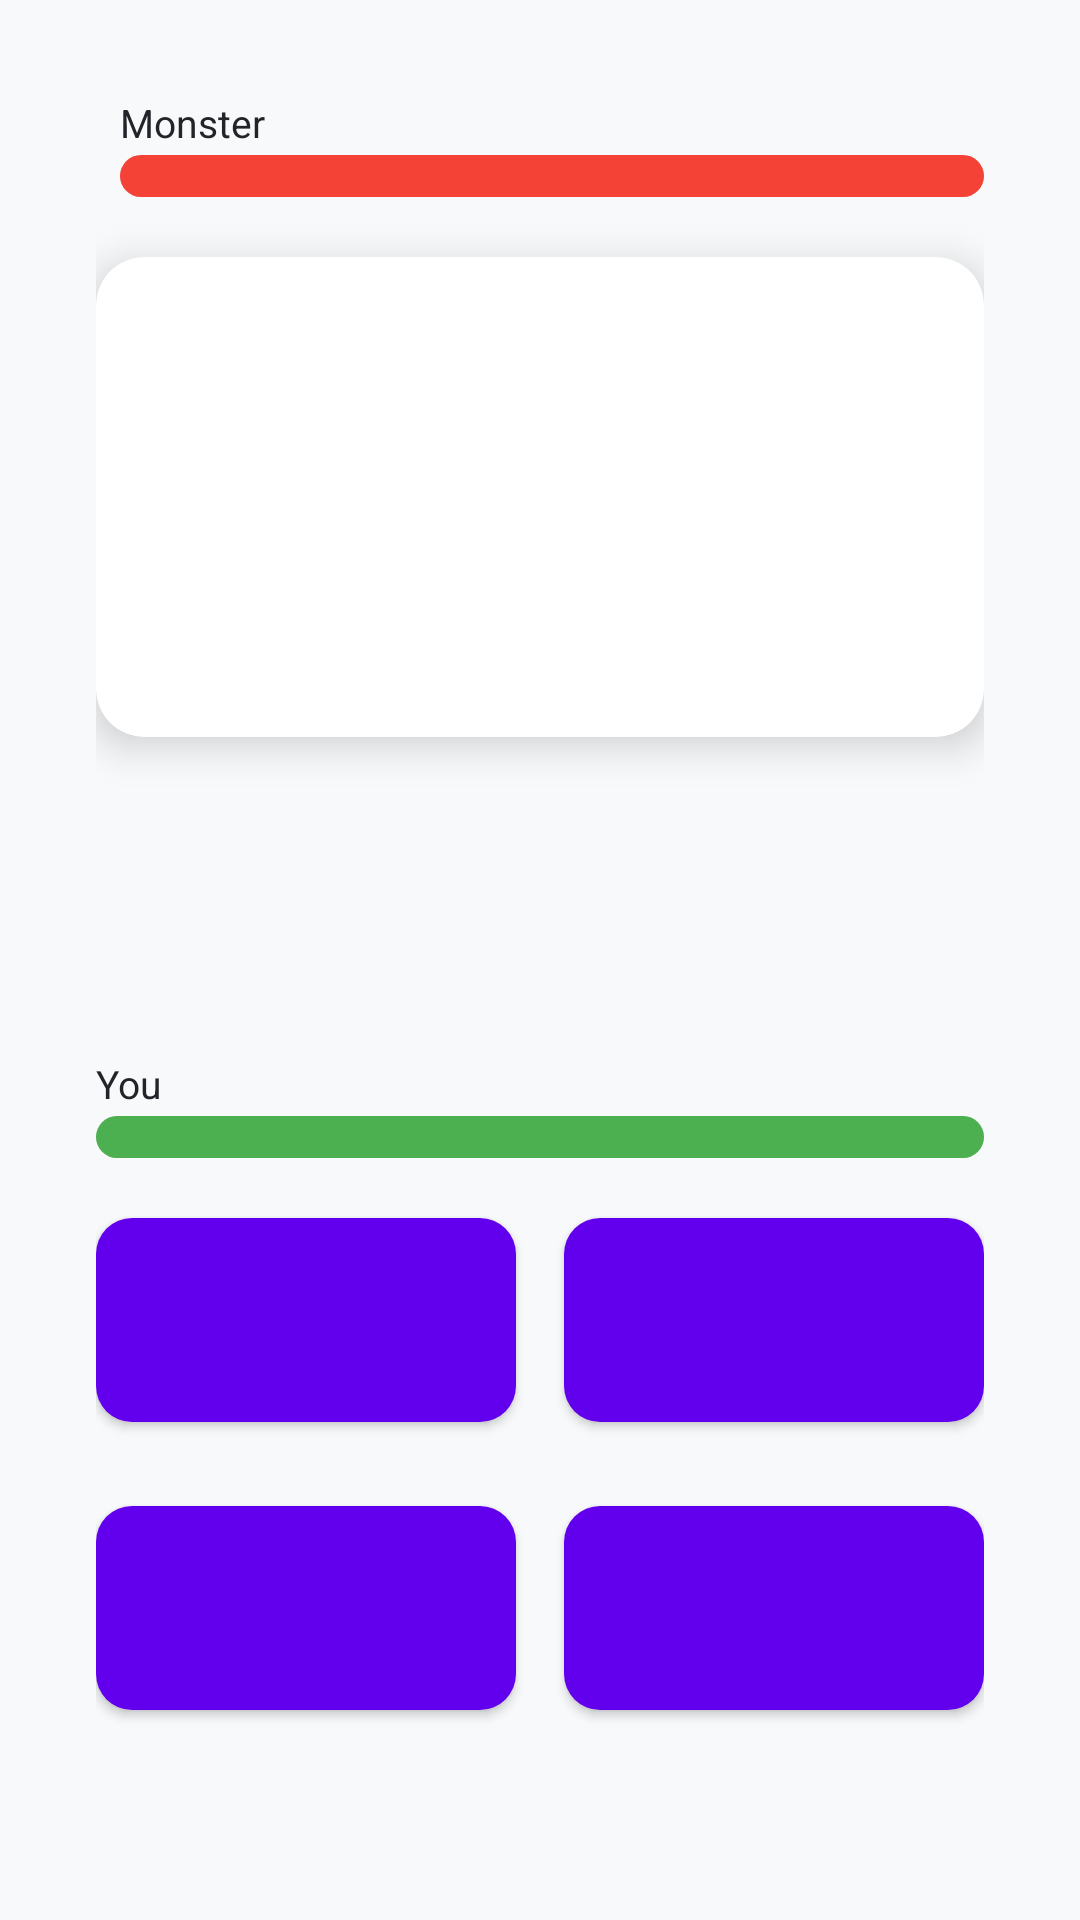

This screen was rendered from an Android layout file. Write that file and the resources it references.
<!-- AndroidManifest.xml: application theme Theme.MathWizard -->
<!-- res/layout/activity_quiz.xml -->
<?xml version="1.0" encoding="utf-8"?>
<androidx.constraintlayout.widget.ConstraintLayout xmlns:android="http://schemas.android.com/apk/res/android"
    xmlns:app="http://schemas.android.com/apk/res-auto"
    xmlns:tools="http://schemas.android.com/tools"
    android:layout_width="match_parent"
    android:layout_height="match_parent"
    android:padding="@dimen/padding_large"
    tools:context=".QuizActivity">

    
    <TextView
        android:id="@+id/tvMonsterEmoji"
        android:layout_width="wrap_content"
        android:layout_height="wrap_content"
        android:textSize="36sp"
        tools:text="👹"
        app:layout_constraintTop_toTopOf="parent"
        app:layout_constraintStart_toStartOf="parent" />

    <TextView
        android:id="@+id/tvMonsterLabel"
        android:layout_width="0dp"
        android:layout_height="wrap_content"
        android:text="@string/monster_label"
        android:textSize="13sp"
        android:textColor="@color/text_color"
        android:layout_marginStart="8dp"
        app:layout_constraintTop_toTopOf="@id/tvMonsterEmoji"
        app:layout_constraintStart_toEndOf="@id/tvMonsterEmoji"
        app:layout_constraintEnd_toStartOf="@id/tvScore" />

    <ProgressBar
        android:id="@+id/progressMonster"
        style="?android:attr/progressBarStyleHorizontal"
        android:layout_width="0dp"
        android:layout_height="14dp"
        android:max="100"
        android:progress="100"
        android:progressDrawable="@drawable/health_bar_monster"
        android:layout_marginStart="8dp"
        android:layout_marginTop="2dp"
        app:layout_constraintTop_toBottomOf="@id/tvMonsterLabel"
        app:layout_constraintStart_toEndOf="@id/tvMonsterEmoji"
        app:layout_constraintEnd_toStartOf="@id/tvScore" />

    <TextView
        android:id="@+id/tvScore"
        android:layout_width="wrap_content"
        android:layout_height="wrap_content"
        tools:text="Score: 10"
        android:textSize="15sp"
        android:textColor="@color/primary"
        android:textStyle="bold"
        app:layout_constraintTop_toTopOf="parent"
        app:layout_constraintEnd_toEndOf="parent" />

    <TextView
        android:id="@+id/tvComboText"
        android:layout_width="wrap_content"
        android:layout_height="wrap_content"
        android:textSize="14sp"
        android:textStyle="bold"
        android:textColor="@color/combo_color"
        android:visibility="invisible"
        android:layout_marginTop="4dp"
        tools:text="🔥 x2 COMBO!"
        app:layout_constraintTop_toBottomOf="@id/tvScore"
        app:layout_constraintEnd_toEndOf="parent" />

    <com.google.android.material.card.MaterialCardView
        android:id="@+id/cardQuestion"
        android:layout_width="match_parent"
        android:layout_height="160dp"
        app:cardCornerRadius="16dp"
        app:cardElevation="8dp"
        android:layout_marginTop="20dp"
        app:layout_constraintTop_toBottomOf="@id/progressMonster"
        app:layout_constraintStart_toStartOf="parent"
        app:layout_constraintEnd_toEndOf="parent">

        <TextView
            android:id="@+id/tvQuestion"
            android:layout_width="match_parent"
            android:layout_height="match_parent"
            tools:text="What is 5 + 3?"
            android:textSize="40sp"
            android:textColor="@color/text_color"
            android:textStyle="bold"
            android:gravity="center" />

    </com.google.android.material.card.MaterialCardView>

    <TextView
        android:id="@+id/tvDamagePopup"
        android:layout_width="wrap_content"
        android:layout_height="wrap_content"
        android:textSize="26sp"
        android:textStyle="bold"
        android:visibility="invisible"
        android:layout_marginTop="4dp"
        tools:text="-18"
        app:layout_constraintTop_toBottomOf="@id/cardQuestion"
        app:layout_constraintStart_toStartOf="parent"
        app:layout_constraintEnd_toEndOf="parent" />

    <com.google.android.material.button.MaterialButton
        android:id="@+id/btnAnswer1"
        android:layout_width="0dp"
        android:layout_height="80dp"
        android:layout_marginEnd="8dp"
        android:layout_marginBottom="16dp"
        tools:text="8"
        android:textSize="@dimen/text_medium"
        app:cornerRadius="@dimen/button_corner_radius"
        app:layout_constraintBottom_toTopOf="@id/btnAnswer3"
        app:layout_constraintStart_toStartOf="parent"
        app:layout_constraintEnd_toStartOf="@id/btnAnswer2" />

    <com.google.android.material.button.MaterialButton
        android:id="@+id/btnAnswer2"
        android:layout_width="0dp"
        android:layout_height="80dp"
        android:layout_marginStart="8dp"
        android:layout_marginBottom="16dp"
        tools:text="15"
        android:textSize="@dimen/text_medium"
        app:cornerRadius="@dimen/button_corner_radius"
        app:layout_constraintBottom_toTopOf="@id/btnAnswer4"
        app:layout_constraintStart_toEndOf="@id/btnAnswer1"
        app:layout_constraintEnd_toEndOf="parent" />

    <com.google.android.material.button.MaterialButton
        android:id="@+id/btnAnswer3"
        android:layout_width="0dp"
        android:layout_height="80dp"
        android:layout_marginEnd="8dp"
        android:layout_marginBottom="32dp"
        tools:text="2"
        android:textSize="@dimen/text_medium"
        app:cornerRadius="@dimen/button_corner_radius"
        app:layout_constraintBottom_toBottomOf="parent"
        app:layout_constraintStart_toStartOf="parent"
        app:layout_constraintEnd_toStartOf="@id/btnAnswer4" />

    <com.google.android.material.button.MaterialButton
        android:id="@+id/btnAnswer4"
        android:layout_width="0dp"
        android:layout_height="80dp"
        android:layout_marginStart="8dp"
        android:layout_marginBottom="32dp"
        tools:text="10"
        android:textSize="@dimen/text_medium"
        app:cornerRadius="@dimen/button_corner_radius"
        app:layout_constraintBottom_toBottomOf="parent"
        app:layout_constraintStart_toEndOf="@id/btnAnswer3"
        app:layout_constraintEnd_toEndOf="parent" />

    <TextView
        android:id="@+id/tvFeedback"
        android:layout_width="wrap_content"
        android:layout_height="wrap_content"
        android:textSize="20sp"
        android:textStyle="bold"
        android:visibility="invisible"
        android:layout_marginBottom="8dp"
        tools:text="Correct!"
        app:layout_constraintBottom_toTopOf="@id/progressPlayerRow"
        app:layout_constraintStart_toStartOf="parent"
        app:layout_constraintEnd_toEndOf="parent" />

    <TextView
        android:id="@+id/tvPlayerLabel"
        android:layout_width="wrap_content"
        android:layout_height="wrap_content"
        android:text="@string/player_label"
        android:textSize="13sp"
        android:textColor="@color/text_color"
        android:layout_marginBottom="2dp"
        app:layout_constraintBottom_toTopOf="@id/progressPlayerRow"
        app:layout_constraintStart_toStartOf="parent" />

    <FrameLayout
        android:id="@+id/progressPlayerRow"
        android:layout_width="match_parent"
        android:layout_height="wrap_content"
        android:layout_marginBottom="14dp"
        app:layout_constraintBottom_toTopOf="@id/btnAnswer1">

        <ProgressBar
            android:id="@+id/progressPlayer"
            style="?android:attr/progressBarStyleHorizontal"
            android:layout_width="match_parent"
            android:layout_height="14dp"
            android:max="100"
            android:progress="100"
            android:progressDrawable="@drawable/health_bar_player" />

    </FrameLayout>

    
    <androidx.constraintlayout.widget.ConstraintLayout
        android:id="@+id/battleResultOverlay"
        android:layout_width="0dp"
        android:layout_height="0dp"
        android:background="@color/overlay_scrim"
        android:visibility="gone"
        android:clickable="true"
        android:focusable="true"
        app:layout_constraintTop_toTopOf="parent"
        app:layout_constraintBottom_toBottomOf="parent"
        app:layout_constraintStart_toStartOf="parent"
        app:layout_constraintEnd_toEndOf="parent">

        <TextView
            android:id="@+id/tvResultEmoji"
            android:layout_width="wrap_content"
            android:layout_height="wrap_content"
            android:textSize="64sp"
            tools:text="🏆"
            app:layout_constraintTop_toTopOf="parent"
            app:layout_constraintBottom_toTopOf="@id/tvResultTitle"
            app:layout_constraintStart_toStartOf="parent"
            app:layout_constraintEnd_toEndOf="parent"
            app:layout_constraintVertical_chainStyle="packed" />

        <TextView
            android:id="@+id/tvResultTitle"
            android:layout_width="wrap_content"
            android:layout_height="wrap_content"
            android:textSize="28sp"
            android:textStyle="bold"
            android:textColor="@android:color/white"
            android:layout_marginTop="16dp"
            tools:text="Victory!"
            app:layout_constraintTop_toBottomOf="@id/tvResultEmoji"
            app:layout_constraintBottom_toTopOf="@id/tvResultSubtitle"
            app:layout_constraintStart_toStartOf="parent"
            app:layout_constraintEnd_toEndOf="parent" />

        <TextView
            android:id="@+id/tvResultSubtitle"
            android:layout_width="wrap_content"
            android:layout_height="wrap_content"
            android:textSize="16sp"
            android:textColor="@android:color/white"
            android:layout_marginTop="8dp"
            tools:text="Final Score: 120"
            app:layout_constraintTop_toBottomOf="@id/tvResultTitle"
            app:layout_constraintBottom_toTopOf="@id/btnPlayAgain"
            app:layout_constraintStart_toStartOf="parent"
            app:layout_constraintEnd_toEndOf="parent" />

        <com.google.android.material.button.MaterialButton
            android:id="@+id/btnPlayAgain"
            android:layout_width="220dp"
            android:layout_height="56dp"
            android:text="@string/play_again"
            android:layout_marginTop="32dp"
            app:cornerRadius="@dimen/button_corner_radius"
            app:layout_constraintTop_toBottomOf="@id/tvResultSubtitle"
            app:layout_constraintBottom_toTopOf="@id/btnBackToMenu"
            app:layout_constraintStart_toStartOf="parent"
            app:layout_constraintEnd_toEndOf="parent" />

        <com.google.android.material.button.MaterialButton
            android:id="@+id/btnBackToMenu"
            style="@style/Widget.MaterialComponents.Button.OutlinedButton"
            android:layout_width="220dp"
            android:layout_height="56dp"
            android:text="@string/back_to_menu"
            android:textColor="@android:color/white"
            android:layout_marginTop="12dp"
            app:strokeColor="@android:color/white"
            app:cornerRadius="@dimen/button_corner_radius"
            app:layout_constraintTop_toBottomOf="@id/btnPlayAgain"
            app:layout_constraintBottom_toBottomOf="parent"
            app:layout_constraintStart_toStartOf="parent"
            app:layout_constraintEnd_toEndOf="parent" />

    </androidx.constraintlayout.widget.ConstraintLayout>

</androidx.constraintlayout.widget.ConstraintLayout>
<!-- resources referenced by this layout -->
<resources>
  <color name="combo_color">#FFFFD740</color>
  <color name="overlay_scrim">#CC000000</color>
  <color name="primary">#FF6200EE</color>
  <color name="text_color">#FF212529</color>
  <dimen name="button_corner_radius">12dp</dimen>
  <dimen name="padding_large">32dp</dimen>
  <dimen name="text_medium">24sp</dimen>
  <!-- drawable health_bar_monster (drawable) -->
  <?xml version="1.0" encoding="utf-8"?>
  <layer-list xmlns:android="http://schemas.android.com/apk/res/android">
      <item android:id="@android:id/background">
          <shape android:shape="rectangle">
              <corners android:radius="7dp" />
              <solid android:color="@color/health_track" />
          </shape>
      </item>
      <item android:id="@android:id/progress">
          <clip>
              <shape android:shape="rectangle">
                  <corners android:radius="7dp" />
                  <solid android:color="@color/wrong_color" />
              </shape>
          </clip>
      </item>
  </layer-list>
  <!-- drawable health_bar_player (drawable) -->
  <?xml version="1.0" encoding="utf-8"?>
  <layer-list xmlns:android="http://schemas.android.com/apk/res/android">
      <item android:id="@android:id/background">
          <shape android:shape="rectangle">
              <corners android:radius="7dp" />
              <solid android:color="@color/health_track" />
          </shape>
      </item>
      <item android:id="@android:id/progress">
          <clip>
              <shape android:shape="rectangle">
                  <corners android:radius="7dp" />
                  <solid android:color="@color/correct_color" />
              </shape>
          </clip>
      </item>
  </layer-list>
  <string name="back_to_menu">Back to Menu</string>
  <string name="monster_label">Monster</string>
  <string name="play_again">Play Again</string>
  <string name="player_label">You</string>
  <style name="Theme.MathWizard" parent="Theme.MaterialComponents.DayNight.NoActionBar">
          
          <item name="colorPrimary">@color/primary</item>
          <item name="colorPrimaryVariant">@color/primary_variant</item>
          <item name="colorOnPrimary">@color/card_background</item>
          
          
          <item name="colorSecondary">@color/secondary</item>
          <item name="colorSecondaryVariant">@color/secondary</item>
          <item name="colorOnSecondary">@color/text_color</item>
          
          
          <item name="android:statusBarColor">?attr/colorPrimaryVariant</item>
          
          <item name="android:windowBackground">@color/background</item>
      </style>
  <color name="health_track">#FFE0E0E0</color>
  <color name="wrong_color">#FFF44336</color>
  <color name="correct_color">#FF4CAF50</color>
  <color name="primary_variant">#FF3700B3</color>
  <color name="card_background">#FFFFFFFF</color>
  <color name="secondary">#FF03DAC5</color>
  <color name="background">#FFF8F9FA</color>
</resources>
